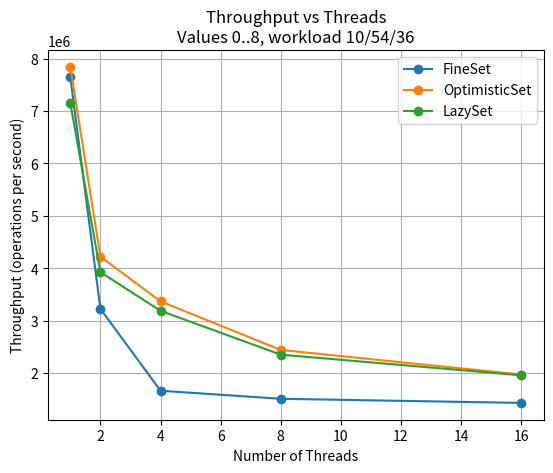
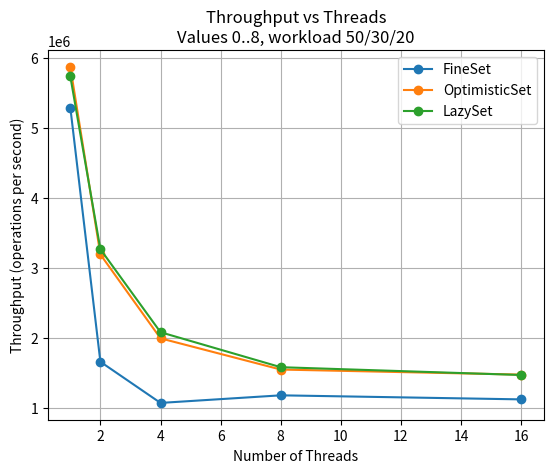
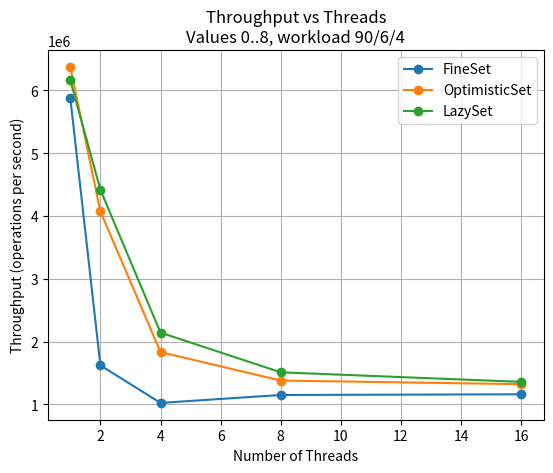
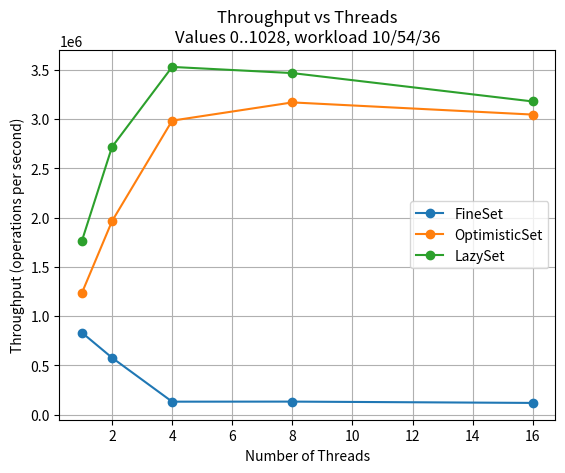
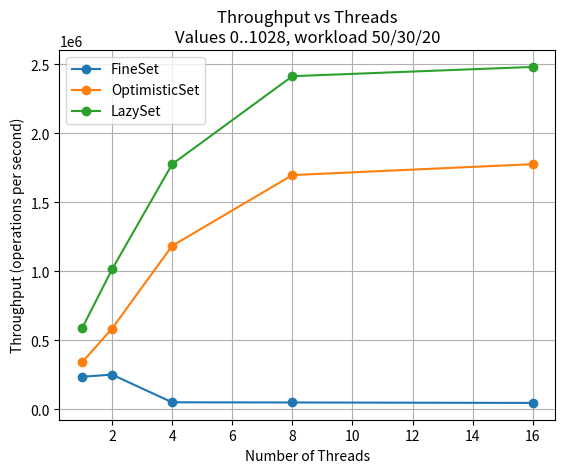
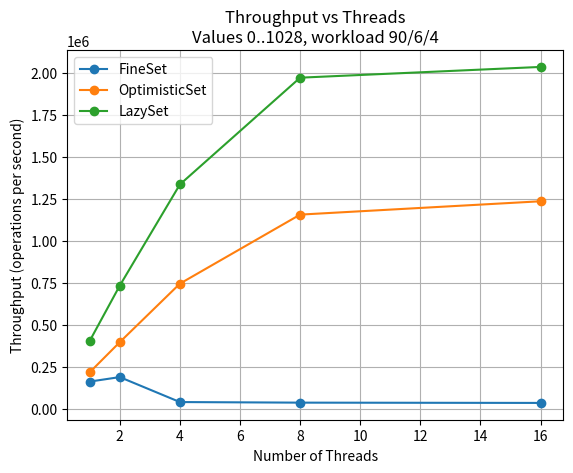

Write the Python code that produced these figures, in order.
import matplotlib.pyplot as plt

threads = [1, 2, 4, 8, 16]
total_ops = [100000, 200000, 400000, 800000, 1600000]

# Data format:
# data[value_range][workload][set_name] = list of times in ms
data = {
    "0..8": {
        "10/54/36": {
            "FineSet":       [13.0730, 61.9871, 240.5042, 530.0420, 1118.7432],
            "OptimisticSet": [12.7510, 47.3750, 118.7439, 327.6941, 811.3611],
            "LazySet":       [13.9817, 50.9460, 125.4570, 340.2109, 817.4089],
        },
        "50/30/20": {
            "FineSet":       [18.9141, 120.7908, 374.5630, 680.0430, 1430.4849],
            "OptimisticSet": [17.0420, 62.7183, 200.9541, 517.9070, 1086.7629],
            "LazySet":       [17.4443, 61.2832, 192.4990, 506.8770, 1090.7969],
        },
        "90/6/4": {
            "FineSet":       [17.0132, 123.4250, 391.3650, 696.5347, 1379.7749],
            "OptimisticSet": [15.6851, 49.1040, 218.3389, 580.4780, 1211.1692],
            "LazySet":       [16.2307, 45.2710, 186.7319, 529.8589, 1178.6680],
        },
    },

    "0..1028": {
        "10/54/36": {
            "FineSet":       [120.2441, 346.5859, 3065.3792, 6099.0879, 13582.9331],
            "OptimisticSet": [80.9128, 101.8491, 134.0090, 252.3599, 525.1970],
            "LazySet":       [56.6589, 73.5891, 113.2959, 230.6819, 503.1919],
        },
        "50/30/20": {
            "FineSet":       [424.4312, 795.2009, 7882.0959, 16166.0601, 34600.8850],
            "OptimisticSet": [294.3621, 342.1440, 337.6201, 471.2651, 900.5767],
            "LazySet":       [170.7131, 197.2661, 225.1660, 331.3579, 644.8003],
        },
        "90/6/4": {
            "FineSet":       [616.7471, 1058.5791, 9888.1570, 21637.2710, 45329.6609],
            "OptimisticSet": [460.3560, 504.2700, 537.2300, 692.4761, 1295.9121],
            "LazySet":       [247.5759, 272.9338, 299.7400, 406.1599, 786.7620],
        },
    }
}
for value_range, workloads in data.items():
    for workload, sets in workloads.items():

        plt.figure()

        for set_name, times in sets.items():
            throughput = [
                ops / (t / 1000)
                for ops, t in zip(total_ops, times)
            ]
            plt.plot(threads, throughput, marker='o', label=set_name)

        plt.xlabel("Number of Threads")
        plt.ylabel("Throughput (operations per second)")
        plt.title(f"Throughput vs Threads\nValues {value_range}, workload {workload}")
        plt.legend()
        plt.grid(True)

        plt.savefig(f"throughput_{value_range.replace('..','_')}_{workload.replace('/','_')}.png")